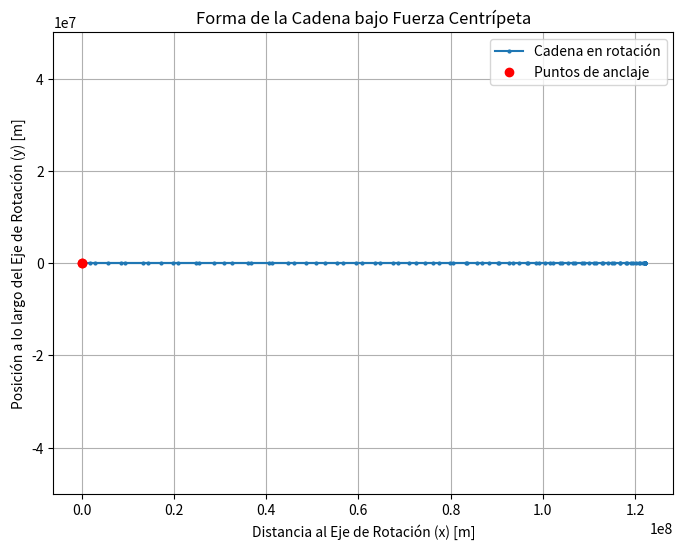

The matplotlib source for this figure:
import numpy as np
import matplotlib.pyplot as plt

def calcular_curva_centrifuga(L, N, omega, rho, num_iteraciones, dt):
    """
    Calcula la forma de una curva suspendida en rotación usando el método de relajación.

    Parámetros:
    L (float): Longitud total de la cadena.
    N (int): Número de puntos discretos en la cadena (incluyendo los extremos).
    omega (float): Velocidad angular de rotación (rad/s).
    rho (float): Densidad de masa lineal de la cadena (kg/m).
    num_iteraciones (int): Número de iteraciones para la relajación.
    dt (float): Factor de "paso de tiempo" o de amortiguación para las actualizaciones.

    Retorna:
    tuple: Arrays de las coordenadas x e y de la curva.
    """
    # Inicialización de los puntos.
    # Los puntos de anclaje están en el eje de rotación (x=0).
    # La cadena se inicia como una línea recta.
    #x = np.zeros(N)
    y = np.linspace(-L / 2, L / 2, N)
    # Inicialización de los puntos

    # Calcular los coeficientes de una parábola que pasa por los puntos de anclaje (0, +/-L/2)
    # y tiene un "sag" inicial (distancia máxima al eje y)
    sag_inicial = 0.5  # Puedes ajustar este valor
    a = -4 * sag_inicial / (L**2)
    x = a * y**2 + sag_inicial


    # La masa de cada punto.
    masa_punto = (L / (N - 1)) * rho

    # Magnitud de la tensión, es un valor que debe ser sintonizado o calculado
    # más rigurosamente. Para este ejemplo, lo asumimos como un valor fijo.
    # Cuanto mayor sea la tensión, más "rígida" es la cadena.
    tension_magnitud = 100.0
    print(f"Punto de anclaje inicial: x={x[0]:.2f}, y={y[0]:.2f}")
    print(f"Punto de anclaje final: x={x[N-1]:.2f}, y={y[N-1]:.2f}")
    print(x,y)

    # Bucle principal de relajación
    for _ in range(num_iteraciones):
        x_new = np.copy(x)
        y_new = np.copy(y)

        # Iteramos sobre los puntos internos (excluyendo los extremos fijos)
        for i in range(1, N - 2):
            # Vector del punto anterior al actual
            vec_prev = np.array([x[i-1] - x[i], y[i-1] - y[i]])
            # Vector del punto siguiente al actual
            vec_next = np.array([x[i+1] - x[i], y[i+1] - y[i]])

            # Fuerzas de tensión de los segmentos adyacentes
            fuerza_tension = (tension_magnitud * (vec_prev / np.linalg.norm(vec_prev)) +
                             tension_magnitud * (vec_next / np.linalg.norm(vec_next)))

            # Fuerza centrípeta
            fuerza_centripeta = np.array([masa_punto * omega**2 * x[i], 0.0])

            # Fuerza neta sobre el punto
            fuerza_neta = fuerza_tension + fuerza_centripeta

            # Actualización de la posición del punto
            x_new[i] += dt * fuerza_neta[0]
            y_new[i] += dt * fuerza_neta[1]

        # Actualizamos las posiciones de todos los puntos
        x = x_new
        y = y_new

    print(f"Punto de anclaje inicial (final): x={x[0]:.2f}, y={y[0]:.2f}")
    print(f"Punto de anclaje final (final): x={x[N-1]:.2f}, y={y[N-1]:.2f}")
    print(x,y)
    return x, y

if __name__ == "__main__":
    # Parámetros del sistema
    longitud_cadena = 10.0  # metros
    num_puntos = 101
    velocidad_angular = 2.0  # rad/s
    densidad_masa_lineal = 1.0  # kg/m

    # Parámetros del método numérico
    iteraciones = 1000
    paso_tiempo = 0.05

    # Calcular la curva
    x_curva, y_curva = calcular_curva_centrifuga(
        longitud_cadena, num_puntos, velocidad_angular, densidad_masa_lineal, iteraciones, paso_tiempo
    )

    # Graficar la curva
    plt.figure(figsize=(8, 6))
    plt.plot(x_curva, y_curva, 'o-', markersize=2, label='Cadena en rotación')
    plt.plot([x_curva[0], x_curva[-1]], [y_curva[0], y_curva[-1]], 'ro', label='Puntos de anclaje')
    plt.title('Forma de la Cadena bajo Fuerza Centrípeta')
    plt.xlabel('Distancia al Eje de Rotación (x) [m]')
    plt.ylabel('Posición a lo largo del Eje de Rotación (y) [m]')
    plt.grid(True)
    plt.legend()
    plt.axis('equal')  # Mantiene la proporción para que la curva no se vea distorsionada
    plt.show()
